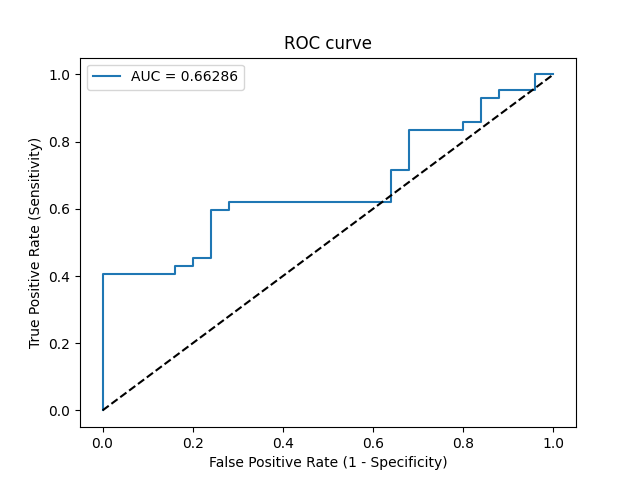

Data behind this chart, as committed beside it:
Threshold, Sensitivity, Specificity, NPV, PPV
inf, 0.0, 1.0, 0.3731, 0
0.8615, 0.02381, 1.0, 0.3788, 1.0
0.7006, 0.4048, 1.0, 0.5, 1.0
0.6874, 0.4048, 0.84, 0.4565, 0.8095
0.6871, 0.4286, 0.84, 0.4667, 0.8182
0.6864, 0.4286, 0.8, 0.4545, 0.7826
0.6845, 0.4524, 0.8, 0.4651, 0.7917
0.6807, 0.4524, 0.76, 0.4524, 0.76
0.6658, 0.5952, 0.76, 0.5278, 0.8065
0.6656, 0.5952, 0.72, 0.5143, 0.7812
0.6626, 0.619, 0.72, 0.5294, 0.7879
0.6486, 0.619, 0.36, 0.36, 0.619
0.6432, 0.7143, 0.36, 0.4286, 0.6522
0.6379, 0.7143, 0.32, 0.4, 0.6383
0.6292, 0.8333, 0.32, 0.5333, 0.6731
0.6172, 0.8333, 0.2, 0.4167, 0.6364
0.6166, 0.8571, 0.2, 0.4545, 0.6429
0.6023, 0.8571, 0.16, 0.4, 0.6316
0.5694, 0.9286, 0.16, 0.5714, 0.65
0.5603, 0.9286, 0.12, 0.5, 0.6393
0.5497, 0.9524, 0.12, 0.6, 0.6452
0.5348, 0.9524, 0.04, 0.3333, 0.625
0.5054, 1.0, 0.04, 1.0, 0.6364
0.4079, 1.0, 0.0, 0, 0.6269
